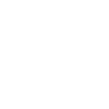
t = 0.00 s
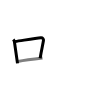
t = 2.50 s
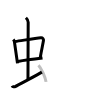
t = 5.25 s
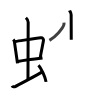
t = 7.75 s
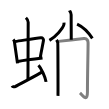
t = 10.50 s
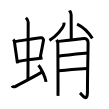
t = 13.00 s

The animated SVG that drew these frames (rendered in a browser with its animation timeline set to each time). Animation: 13 SMIL elements (animate=13); one cycle of 13.00 s.

<svg width="109px" height="109px" viewBox="0 0 px 109px" xmlns="http://www.w3.org/2000/svg" xmlns:xlink="http://www.w3.org/1999/xlink" xml:space="preserve" version="1.1"  baseProfile="full">
<path d="M13.26,39.4c0.46,0.51,1.02,1.4,1.12,2.06c0.87,5.79,1.87,13.29,3.12,21.93" style="fill:none;stroke:black;stroke-width:3;opacity:0">
  <animate attributeType="CSS" attributeName="opacity" from="0" to="1" begin="0s" dur="1s" repeatCount="0" fill="freeze" />
</path>
<path d="M15.22,41.48c6.93-0.97,20.61-3.33,25.63-3.7c1.96-0.14,2.86,1.38,2.62,2.83c-0.83,4.98-1.98,9.34-3.33,17.62" style="fill:none;stroke:black;stroke-width:3;opacity:0">
  <animate attributeType="CSS" attributeName="opacity" from="0" to="1" begin="1s" dur="1s" repeatCount="0" fill="freeze" />
</path>
<path d="M17.76,61.43c5.58-0.98,16.96-2.48,24.76-3.39" style="fill:none;stroke:black;stroke-width:3;opacity:0">
  <animate attributeType="CSS" attributeName="opacity" from="0" to="1" begin="2s" dur="1s" repeatCount="0" fill="freeze" />
</path>
<path d="M25.92,17.75c1.08,1,2.26,2.75,2.26,4.47c0,4.78-0.2,44.28-0.2,57.66" style="fill:none;stroke:black;stroke-width:3;opacity:0">
  <animate attributeType="CSS" attributeName="opacity" from="0" to="1" begin="3s" dur="1s" repeatCount="0" fill="freeze" />
</path>
<path d="M12.07,85.77c0.6,1.16,2.46,1.11,3.06,0.82c0.6-0.29,23.04-12.15,26.76-14.47" style="fill:none;stroke:black;stroke-width:3;opacity:0">
  <animate attributeType="CSS" attributeName="opacity" from="0" to="1" begin="4s" dur="1s" repeatCount="0" fill="freeze" />
</path>
<path d="M38.5,65.25c2.67,2.94,6.89,12.08,7.56,16.64" style="fill:none;stroke:black;stroke-width:3;opacity:0">
  <animate attributeType="CSS" attributeName="opacity" from="0" to="1" begin="5s" dur="1s" repeatCount="0" fill="freeze" />
</path>
<path d="M69.49,10.5c0.12,0.38,1.67,1.95,1.67,4.34c0,8.16,0.09,21.01,0.09,24.91" style="fill:none;stroke:black;stroke-width:3;opacity:0">
  <animate attributeType="CSS" attributeName="opacity" from="0" to="1" begin="6s" dur="1s" repeatCount="0" fill="freeze" />
</path>
<path d="M 63.980835,22.69875 c 0.03,0.46 0.07,1.19 -0.07,1.85 -0.84,3.9 -8.543334,12.404375 -14.495834,15.796042" style="fill:none;stroke:black;stroke-width:3;opacity:0">
  <animate attributeType="CSS" attributeName="opacity" from="0" to="1" begin="7s" dur="1s" repeatCount="0" fill="freeze" />
</path>
<path d="M 77.085,24.078125 c 5.65375,2.62 11.303334,8.125208 15.268959,14.238958" style="fill:none;stroke:black;stroke-width:3;opacity:0">
  <animate attributeType="CSS" attributeName="opacity" from="0" to="1" begin="8s" dur="1s" repeatCount="0" fill="freeze" />
</path>
<path d="M56.53,39.94c0.62,0.93,1.04,1.85,1.24,2.78s0.29,51.02,0.21,53.1" style="fill:none;stroke:black;stroke-width:3;opacity:0">
  <animate attributeType="CSS" attributeName="opacity" from="0" to="1" begin="9s" dur="1s" repeatCount="0" fill="freeze" />
</path>
<path d="M 58.24625,41.37 c 2.49,-0.23 23.816458,-2.68 25.676458,-2.94 3.32,-0.46 4.15,2.94 4.15,4.4 0,9.99 -0.62,30.4 -0.62,49.17 0,11.25 -5.59,2.58 -7.46,0.96" style="fill:none;stroke:black;stroke-width:3;opacity:0">
  <animate attributeType="CSS" attributeName="opacity" from="0" to="1" begin="10s" dur="1s" repeatCount="0" fill="freeze" />
</path>
<path d="M 58.24625,56.19 c 8.5,-1.39 22.316458,-2.58 29.776458,-3.28" style="fill:none;stroke:black;stroke-width:3;opacity:0">
  <animate attributeType="CSS" attributeName="opacity" from="0" to="1" begin="11s" dur="1s" repeatCount="0" fill="freeze" />
</path>
<path d="M 58.62625,70.86 c 6.63,-0.7 20.906458,-1.82 28.576458,-2.28" style="fill:none;stroke:black;stroke-width:3;opacity:0">
  <animate attributeType="CSS" attributeName="opacity" from="0" to="1" begin="12s" dur="1s" repeatCount="0" fill="freeze" />
</path>
</svg>
